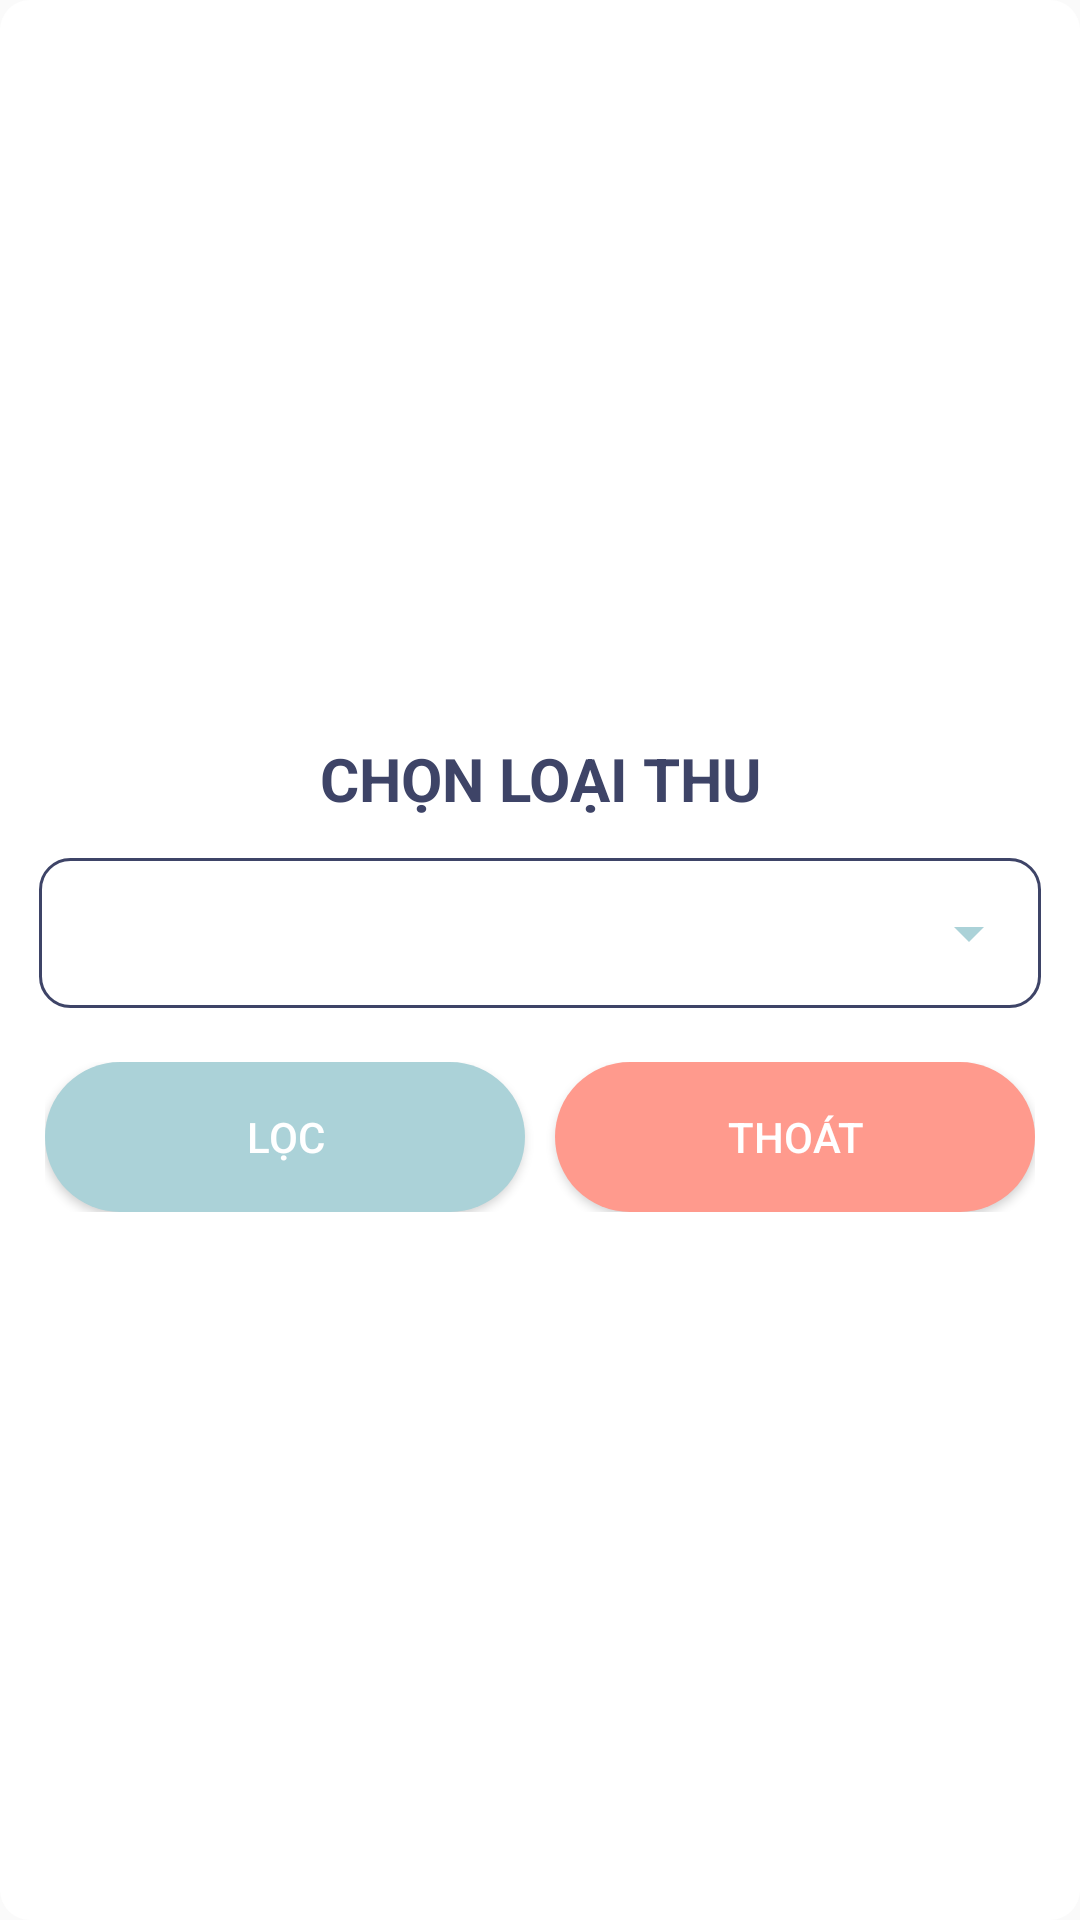

This screen was rendered from an Android layout file. Write that file and the resources it references.
<!-- AndroidManifest.xml: application theme AppTheme -->
<!-- res/layout/loctc.xml -->
<?xml version="1.0" encoding="utf-8"?>
<LinearLayout xmlns:android="http://schemas.android.com/apk/res/android"
    android:layout_width="match_parent"
    android:layout_height="wrap_content"

    android:padding="10dp"
    android:gravity="center"
    android:background="@drawable/background_dialog"
    android:orientation="vertical">

    <TextView
        android:textColor="#3E4467"
        android:layout_marginTop="0dp"
        android:id="@+id/titleThemKhoan"
        android:layout_width="match_parent"
        android:layout_height="wrap_content"
        android:padding="10dp"
        android:text="CHỌN LOẠI THU"
        android:textSize="20dp"
        android:textStyle="bold"
        android:gravity="center_horizontal" />
    <RelativeLayout
        android:padding="3dp"
        android:layout_width="match_parent"
        android:layout_height="wrap_content">
        <RelativeLayout
            android:layout_width="match_parent"
            android:layout_height="50dp"
            android:layout_marginBottom="15dp"
            android:background="@drawable/background_edttext"
            android:orientation="horizontal">
            <Spinner
                android:id="@+id/locLoai"
                android:layout_width="match_parent"
                android:layout_height="50dp"
                android:backgroundTint="#ABD2D8"
                android:drawableTint="@color/grey_dam"
                android:textColor="@color/grey_dam"
                android:textColorHint="@color/grey_dam" />

        </RelativeLayout>
    </RelativeLayout>
<LinearLayout
    android:layout_width="match_parent"
    android:orientation="horizontal"
    android:paddingLeft="5dp"
    android:paddingRight="5dp"
    android:layout_height="wrap_content">
    <Button
        android:id="@+id/loc"
        android:layout_width="250dp"
        android:layout_height="50dp"
        android:layout_marginRight="5dp"
        android:text="Lọc"
        android:layout_weight="1"
        android:textColor="#FFFFFF"
        android:background="@drawable/button_bg"/>
    <Button
        android:id="@+id/huyloc"
        android:layout_width="250dp"
        android:layout_height="50dp"
        android:text="Thoát"
        android:layout_marginLeft="5dp"
        android:layout_weight="1"
        android:textColor="#FFFFFF"
        android:background="@drawable/bg_ui"/>

</LinearLayout>


</LinearLayout>
<!-- resources referenced by this layout -->
<resources>
  <color name="grey_dam">#595959</color>
  <!-- drawable background_dialog (drawable) -->
  <?xml version="1.0" encoding="utf-8"?>
  <shape xmlns:android="http://schemas.android.com/apk/res/android">
  <solid android:color="#FFFFFF"/>
      <corners android:radius="10dp"/>
  
  </shape>
  <!-- drawable background_edttext (drawable) -->
  <?xml version="1.0" encoding="utf-8"?>
  <shape xmlns:android="http://schemas.android.com/apk/res/android">
  
      <corners android:radius="10dp"/>
      <stroke android:width="1dp" android:color="#3E4467"/>
  </shape>
  <!-- drawable bg_ui (drawable) -->
  <?xml version="1.0" encoding="utf-8"?>
  <shape xmlns:android="http://schemas.android.com/apk/res/android">
      <solid android:color="#FF9A8D"/>
      <corners android:radius="50dp"/>
  </shape>
  <!-- drawable button_bg (drawable-v24) -->
  <?xml version="1.0" encoding="utf-8"?>
  <shape xmlns:android="http://schemas.android.com/apk/res/android"
      android:shape="rectangle">
  
      <solid android:color="#ABD2D8"/>
      <corners android:radius="50dp"/>>
  
  </shape>
  <style name="AppTheme" parent="Theme.AppCompat.Light.DarkActionBar">
  
          <item name="colorPrimary">#3E4467</item>
  
          <item name="colorAccent">#3E4467</item>
      </style>
</resources>
